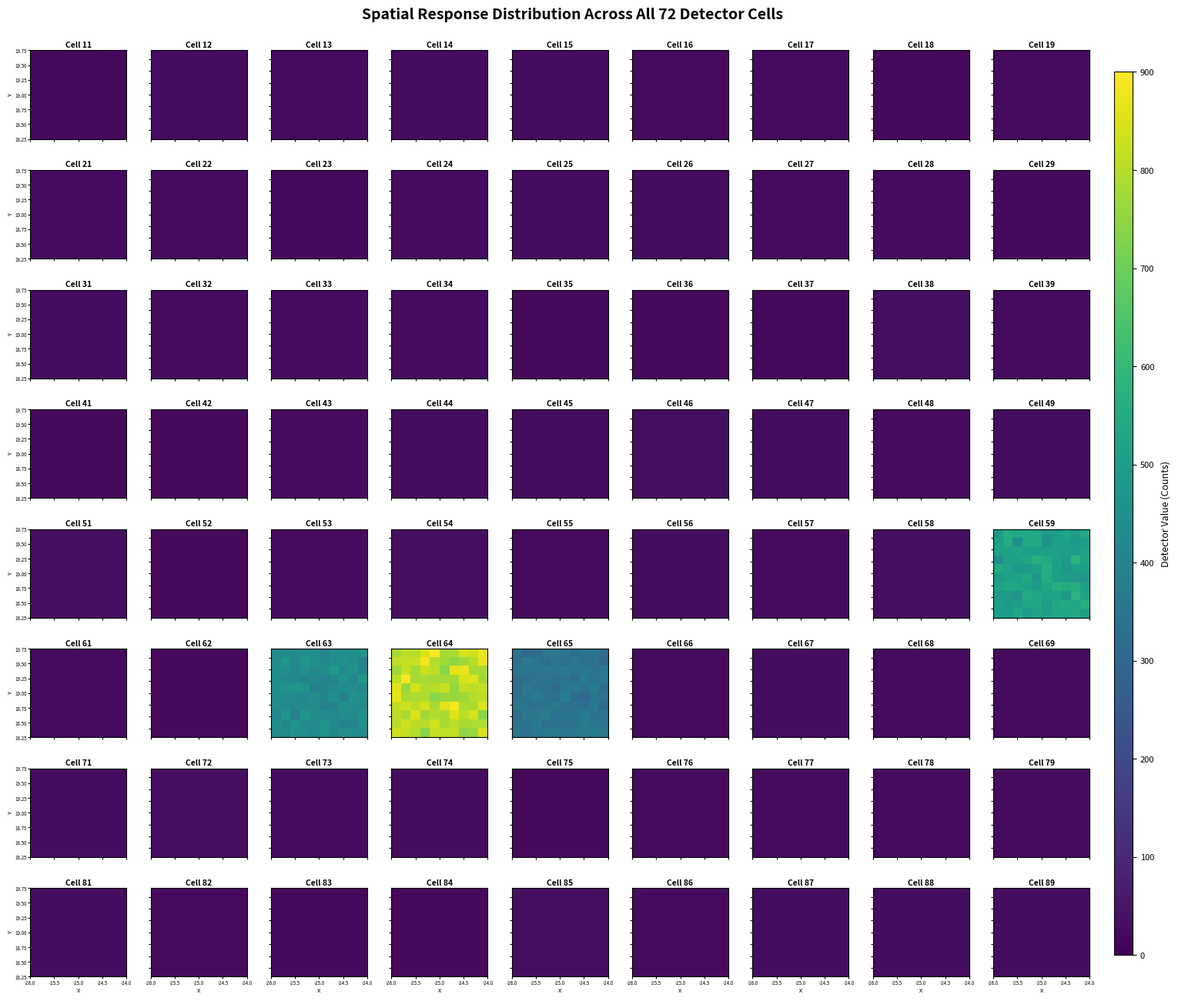

This chart was generated by the following Python code:
"""
================================================================================
SCRIPT 3: Spatial Response Distribution Across All 72 Detector Cells
Target Hardware: Raspberry Pi 5 / PC
Purpose: Generate 8x9 grid (72 individual subplots: Cell 11 to Cell 89) showing
         the spatial response distribution for each detector cell with shared colorbar.
================================================================================
"""

import os
import csv
import numpy as np
import matplotlib.pyplot as plt
from matplotlib.cm import ScalarMappable
from matplotlib.colors import Normalize

# ==============================================================================
# 1. BAGIAN PENGAMBILAN DATA (DATA INTAKE SECTION)
# Anda dapat mengganti fungsi ini dengan pembacaan sensor real dari Raspberry Pi 5
# ==============================================================================
def load_radiation_data(csv_path="heatmap_radiation_matrix.csv"):
    """
    Mengambil data matriks radiasi (N Baris x 72 Detektor).
    Jika file CSV ditemukan, baca dari CSV.
    Jika tidak, generate data dummy untuk simulasi.
    """
    if os.path.exists(csv_path):
        print(f"[DATA] Membaca data dari file: {csv_path}")
        rows = []
        with open(csv_path, 'r') as f:
            reader = csv.reader(f)
            headers = next(reader, None)
            for row in reader:
                if row and len(row) > 1:
                    values = [float(val) for val in row[1:] if val.strip()]
                    if values:
                        rows.append(values)
        if rows:
            return np.array(rows)

    print("[DATA] CSV tidak ditemukan, menggunakan data simulasi 72-detektor...")
    np.random.seed(42)
    base_data = np.random.uniform(10, 45, size=(10, 72))
    # Hotspot simulasi di Cell 59, 63, 64, 65
    base_data[:, 44] += np.random.uniform(400, 600, size=10) # Cell 59
    base_data[:, 47] += np.random.uniform(300, 500, size=10) # Cell 63
    base_data[:, 48] += np.random.uniform(600, 900, size=10) # Cell 64
    base_data[:, 49] += np.random.uniform(200, 400, size=10) # Cell 65
    return base_data

# ==============================================================================
# 2. PROSES & PLOTTING 72 DETECTOR CELLS GRID
# ==============================================================================
def plot_72_detector_cells_distribution(matrix_data=None, output_image="spatial_response_distribution_72_cells.png"):
    """
    Membuat grid 8x9 (72 subplots) untuk menampilkan distribusi spasial setiap sel detektor.
    """
    if matrix_data is None:
        matrix_data = load_radiation_data()

    # Hitung rata-rata tiap channel
    if matrix_data.ndim == 2:
        mean_72 = np.mean(matrix_data, axis=0)
    else:
        mean_72 = matrix_data

    # Konfigurasi Subplots 8 baris x 9 kolom = 72 subplots
    fig, axes = plt.subplots(8, 9, figsize=(16, 14), dpi=150)
    fig.suptitle("Spatial Response Distribution Across All 72 Detector Cells", fontsize=14, fontweight='bold', y=0.96)

    # Sub-grid lokal X dan Y di dalam tiap sel (mm)
    sub_x = np.linspace(-26.0, -24.0, 10)
    sub_y = np.linspace(18.25, 19.75, 10)
    SubX, SubY = np.meshgrid(sub_x, sub_y)

    norm = Normalize(vmin=0, vmax=900)
    cmap = plt.get_cmap('viridis')

    for r in range(8):
        for c in range(9):
            idx = r * 9 + c
            ax = axes[r, c]

            cell_id = f"Cell {r+1}{c+1}"
            val = mean_72[idx] if idx < len(mean_72) else 0

            # Generate 2D sub-distribusi lokal
            dist = np.full((10, 10), val)
            if val > 100:
                dist += np.random.normal(0, val * 0.05, (10, 10))

            im = ax.imshow(
                dist,
                cmap=cmap,
                norm=norm,
                extent=[-26.0, -24.0, 18.25, 19.75],
                origin='lower',
                aspect='auto'
            )

            # Judul Tiap Subplot (Cell 11, Cell 12, ... Cell 89)
            ax.set_title(cell_id, fontsize=7.5, fontweight='bold', pad=3)

            # Format axis ticks mikro sesuai gambar referensi
            ax.tick_params(axis='both', which='major', labelsize=4.5, pad=1, length=2)

            if r == 7:
                ax.set_xlabel("X", fontsize=5.5, labelpad=1)
                ax.set_xticks([-26.0, -25.5, -25.0, -24.5, -24.0])
            else:
                ax.set_xticklabels([])

            if c == 0:
                ax.set_ylabel("Y", fontsize=5.5, labelpad=1)
                ax.set_yticks([18.25, 18.50, 18.75, 19.00, 19.25, 19.50, 19.75])
            else:
                ax.set_yticklabels([])

    # Tambahkan Shared Colorbar di sebelah kanan
    plt.subplots_adjust(right=0.92, top=0.92, bottom=0.06, left=0.06, hspace=0.35, wspace=0.25)
    cbar_ax = fig.add_axes([0.94, 0.08, 0.015, 0.82])
    sm = ScalarMappable(cmap=cmap, norm=norm)
    sm.set_array([])
    cbar = fig.colorbar(sm, cax=cbar_ax)
    cbar.set_label("Detector Value (Counts)", fontsize=9, labelpad=6)
    cbar.ax.tick_params(labelsize=8)

    # Simpan Gambar
    plt.savefig(output_image, dpi=300, bbox_inches='tight')
    print(f"[SUKSES] Gambar berhasil disimpan di: {output_image}")
    plt.show()

# ==============================================================================
# 3. MAIN EXECUTION
# ==============================================================================
if __name__ == "__main__":
    print("=" * 70)
    print(" Menjalankan Script 3: Spatial Response Distribution Across 72 Cells")
    print("=" * 70)
    
    # 1. Ambil Data
    data = load_radiation_data()
    
    # 2. Buat Plot
    plot_72_detector_cells_distribution(data)
